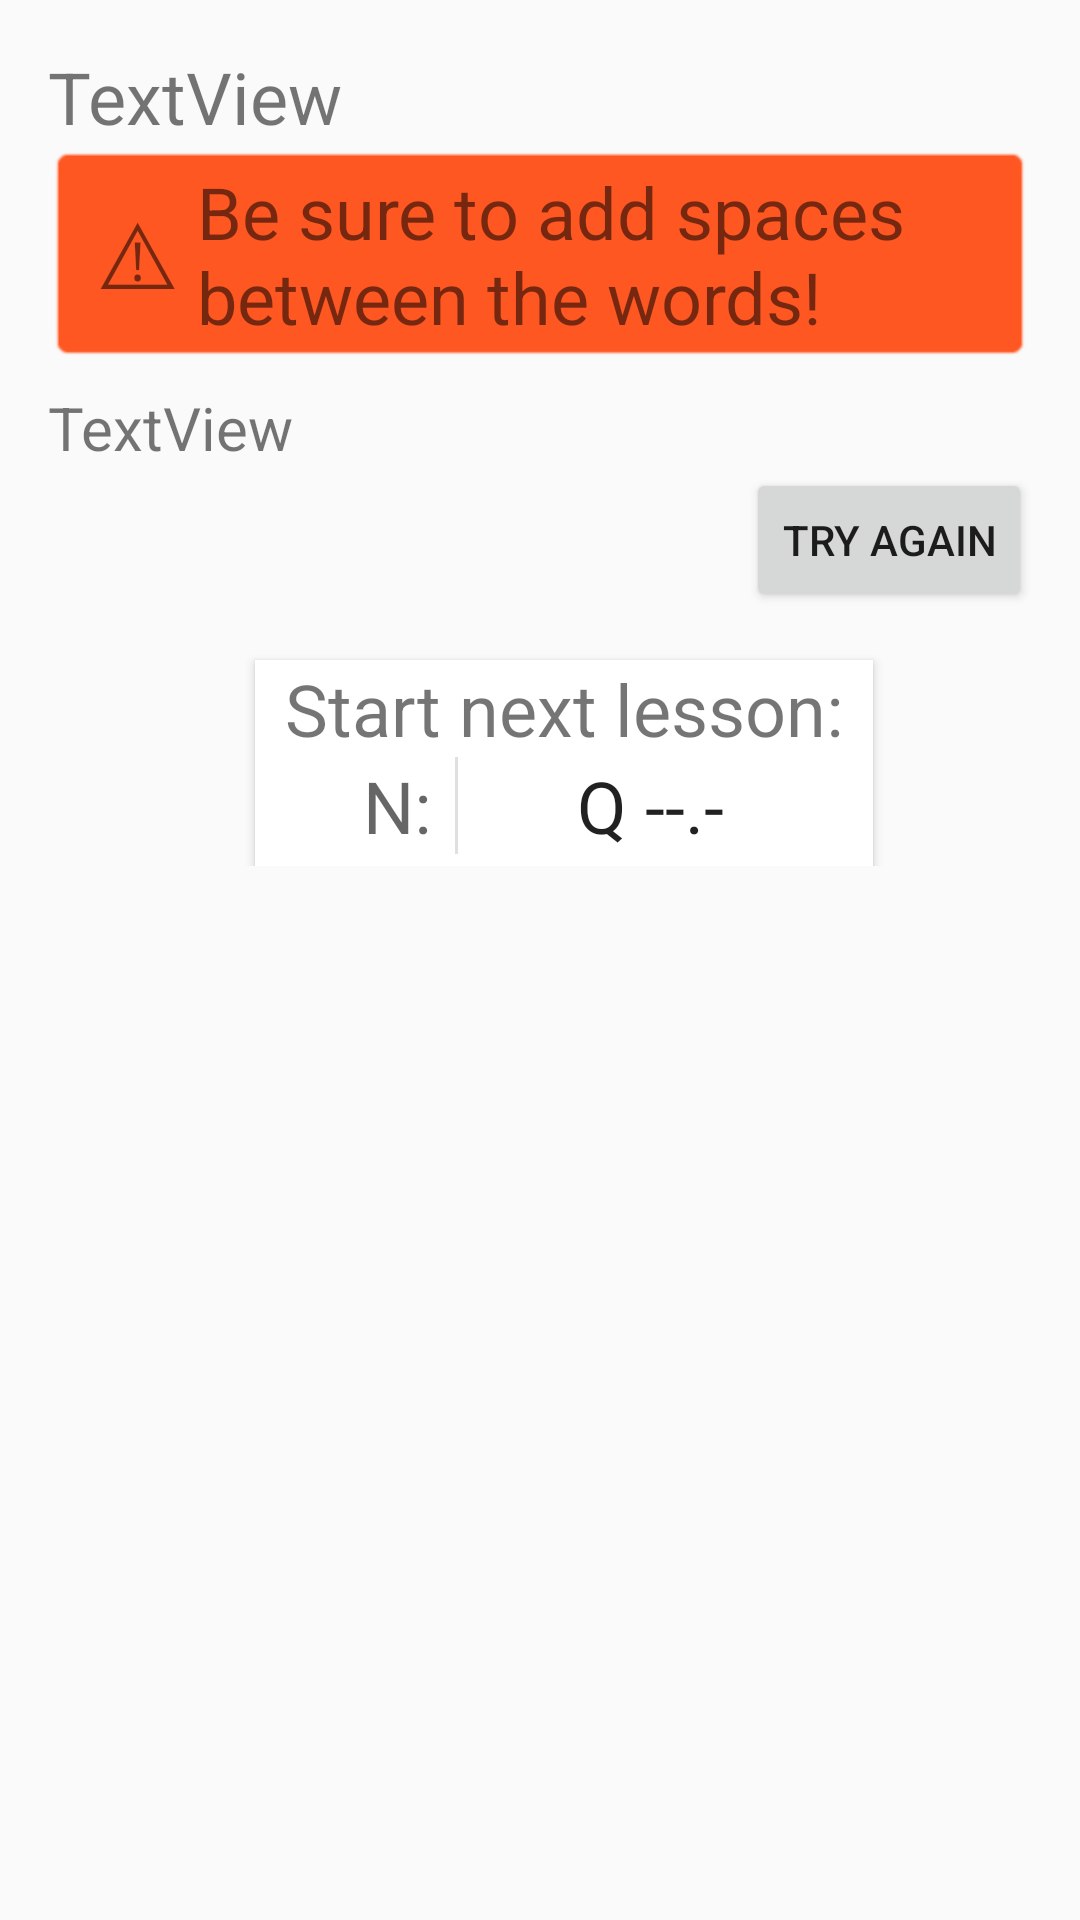

Here is an Android app screen rendered from its layout file. Give the layout XML and the strings, colors and styles it references.
<!-- AndroidManifest.xml: application theme AppTheme -->
<!-- res/layout/activity_training_results.xml -->
<?xml version="1.0" encoding="utf-8"?>
<ScrollView xmlns:android="http://schemas.android.com/apk/res/android"
    xmlns:app="http://schemas.android.com/apk/res-auto"
    xmlns:tools="http://schemas.android.com/tools"
    android:layout_width="match_parent"
    android:layout_height="match_parent"
    tools:context=".TrainingResultsActivity">
    <androidx.constraintlayout.widget.ConstraintLayout
        android:layout_width="match_parent"
        android:layout_height="match_parent">

        <TextView
            android:id="@+id/resultSummary"
            android:layout_width="wrap_content"
            android:layout_height="wrap_content"
            android:layout_marginStart="16dp"
            android:layout_marginTop="16dp"
            android:text="TextView"
            android:textSize="24sp"
            app:layout_constraintStart_toStartOf="parent"
            app:layout_constraintTop_toTopOf="parent" />

        <LinearLayout
            android:id="@+id/spacesHelpContainer"
            android:layout_width="match_parent"
            android:layout_height="wrap_content"
            android:layout_marginStart="16dp"
            android:layout_marginEnd="16dp"
            android:background="@android:drawable/editbox_background"
            android:backgroundTint="?attr/colorError"
            android:gravity="center_vertical"
            android:paddingLeft="16dp"
            android:paddingTop="6dp"
            android:paddingRight="16dp"
            android:paddingBottom="6dp"
            app:layout_constraintStart_toStartOf="parent"
            app:layout_constraintTop_toBottomOf="@+id/resultSummary">

            <TextView
                android:layout_width="wrap_content"
                android:layout_height="wrap_content"
                android:layout_marginEnd="6dp"
                android:text="⚠"
                android:textSize="30sp" />

            <TextView
                android:layout_width="wrap_content"
                android:layout_height="wrap_content"
                android:text="@string/add_spaces_tip"
                android:textSize="24sp" />
        </LinearLayout>

        <TextView
            android:id="@+id/resultDetails"
            android:layout_width="match_parent"
            android:layout_height="wrap_content"
            android:layout_marginStart="16dp"
            android:layout_marginEnd="16dp"
            android:layout_marginTop="8dp"
            android:text="TextView"
            android:textSize="20sp"
            app:layout_constraintStart_toEndOf="parent"
            app:layout_constraintStart_toStartOf="parent"
            app:layout_constraintTop_toBottomOf="@+id/spacesHelpContainer" />


        <Button
            android:id="@+id/button"
            android:layout_width="wrap_content"
            android:layout_height="wrap_content"
            android:layout_marginEnd="16dp"
            android:onClick="onTryAgainButtonPressed"
            android:text="@string/retry_training_button_label"
            app:layout_constraintEnd_toEndOf="parent"
            app:layout_constraintTop_toBottomOf="@+id/resultDetails" />

        <LinearLayout
            android:id="@+id/trainingNextLevelContainer"
            android:layout_width="wrap_content"
            android:layout_height="wrap_content"
            android:background="@color/lesson_select_background"
            android:elevation="2dp"
            android:foreground="?attr/selectableItemBackground"
            android:gravity="center"
            android:onClick="onAddCharacterButtonPressed"
            android:orientation="vertical"
            android:paddingLeft="10dp"
            android:paddingRight="10dp"
            android:layout_marginStart="16dp"
            android:layout_marginTop="16dp"
            android:paddingBottom="4dp"
            app:layout_constraintEnd_toEndOf="parent"
            app:layout_constraintStart_toStartOf="parent"
            app:layout_constraintTop_toBottomOf="@+id/button">

            <TextView
                android:id="@+id/textView"
                android:layout_width="wrap_content"
                android:layout_height="wrap_content"
                android:text="@string/training_results_next_lesson_heading"
                android:textSize="24sp" />

            <LinearLayout
                android:layout_width="match_parent"
                android:layout_height="match_parent"
                android:orientation="horizontal">

                <TextView
                    android:id="@+id/trainingNextLevelNumber"
                    android:layout_width="wrap_content"
                    android:layout_height="wrap_content"
                    android:layout_weight="100"
                    android:text="N:"
                    android:textAlignment="textEnd"
                    android:textColor="?android:attr/textColorSecondary"
                    android:textSize="24sp" />

                <View
                    android:id="@+id/divider"
                    android:layout_width="1dp"
                    android:layout_height="match_parent"
                    android:layout_marginStart="8dp"
                    android:layout_weight="1"
                    android:background="?android:attr/listDivider" />

                <TextView
                    android:id="@+id/trainingNextLevelContents"
                    android:layout_width="wrap_content"
                    android:layout_height="wrap_content"
                    android:layout_weight="300"
                    android:text="Q --.-"
                    android:textAlignment="center"
                    android:textColor="?android:attr/textColorPrimary"
                    android:textSize="24sp" />
            </LinearLayout>

        </LinearLayout>

    </androidx.constraintlayout.widget.ConstraintLayout>
</ScrollView>
<!-- resources referenced by this layout -->
<resources>
  <color name="lesson_select_background">#ffffff</color>
  <string name="add_spaces_tip">Be sure to add spaces between the words!</string>
  <string name="retry_training_button_label">Try Again</string>
  <string name="training_results_next_lesson_heading">Start next lesson:</string>
  <style name="AppTheme" parent="Theme.AppCompat.DayNight.DarkActionBar">
          <item name="colorPrimary">@color/colorPrimary</item>
          <item name="colorPrimaryDark">@color/colorPrimaryDark</item>
          <item name="colorAccent">@color/colorAccent</item>
      </style>
  <color name="colorPrimary">#ec2a84</color>
  <color name="colorPrimaryDark">#ec2a84</color>
  <color name="colorAccent">#c14780</color>
</resources>
